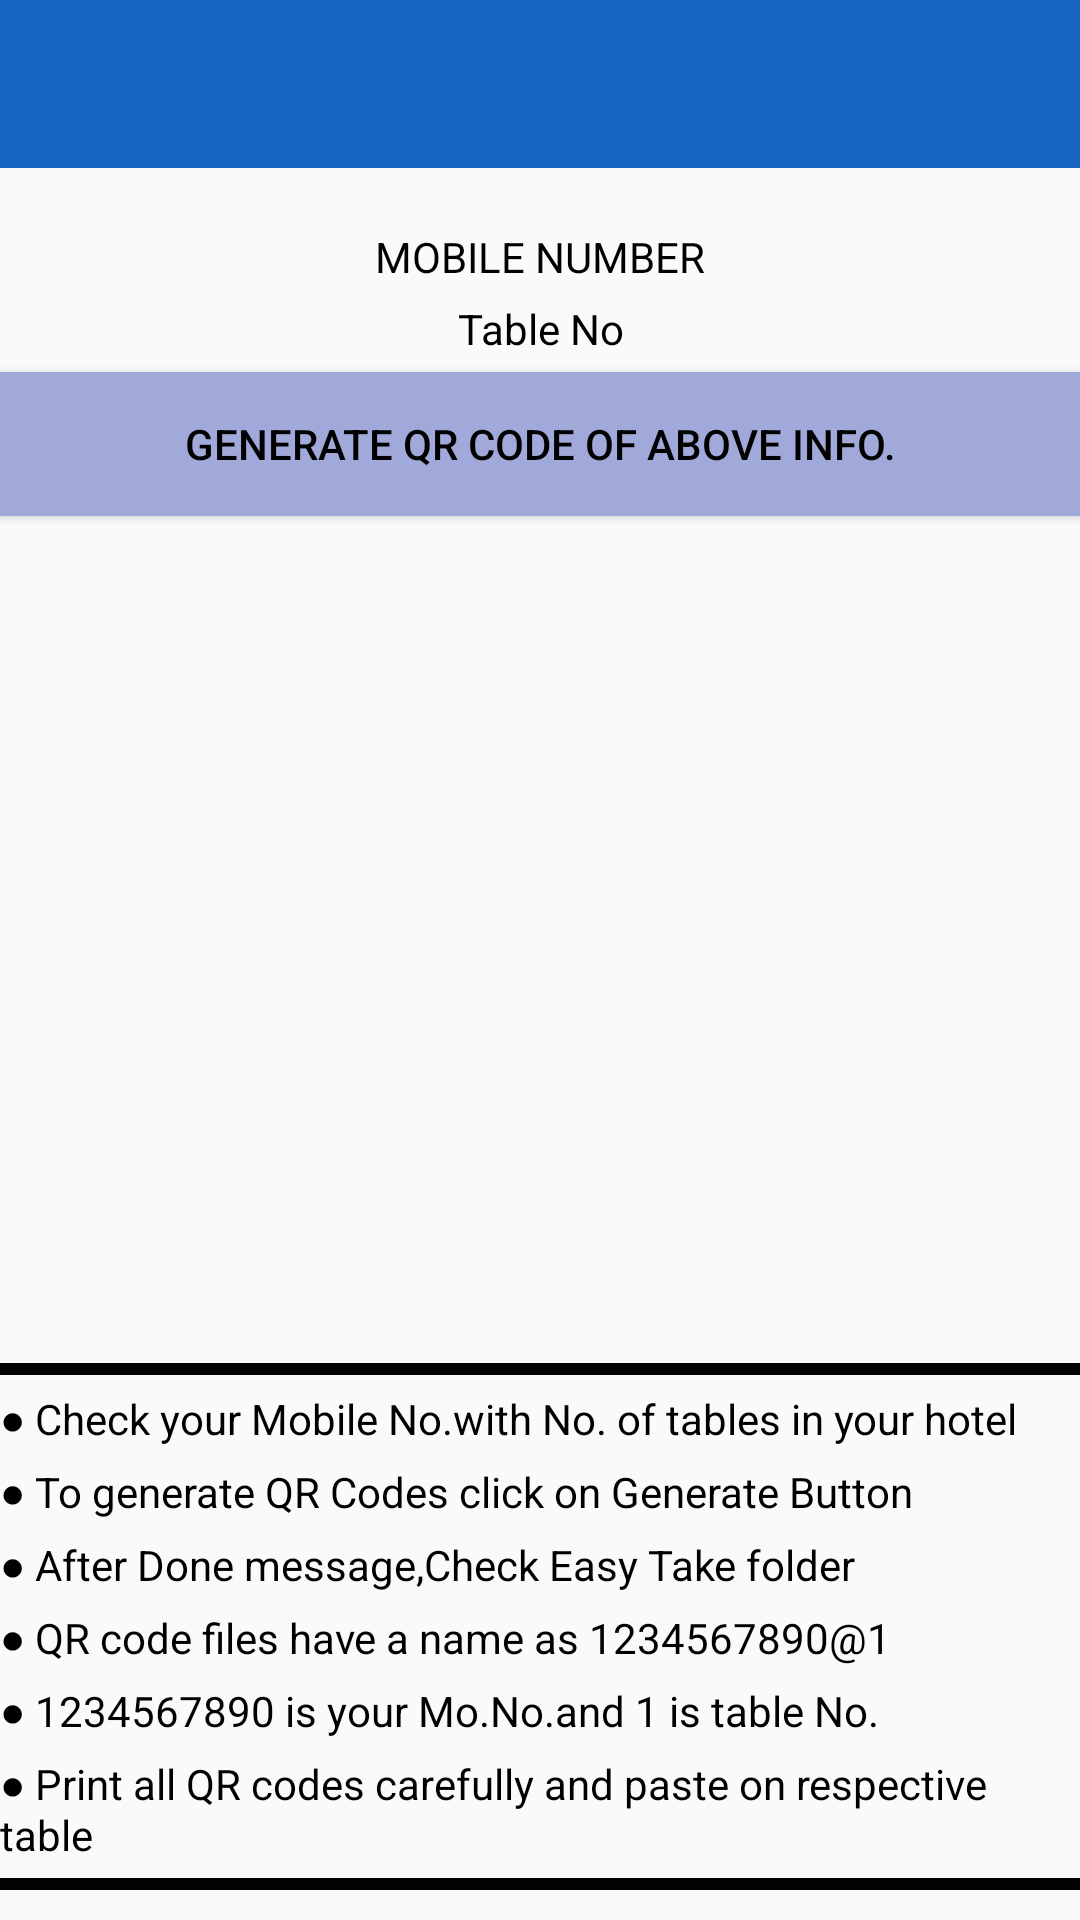

Reconstruct the res/layout file that produces this screen, plus the resources it refers to.
<!-- AndroidManifest.xml: application theme AppTheme -->
<!-- res/layout/activity_generate_qrcode.xml -->
<?xml version="1.0" encoding="utf-8"?>
<LinearLayout
    xmlns:android="http://schemas.android.com/apk/res/android"
    xmlns:app="http://schemas.android.com/apk/res-auto"
    xmlns:tools="http://schemas.android.com/tools"
    android:layout_width="match_parent"
    android:layout_height="match_parent"
    tools:context=".GenerateQRcodeActivity"
    android:orientation="vertical"
    android:background="@drawable/food3">
    <com.google.android.material.appbar.AppBarLayout
        android:layout_width="match_parent"
        android:layout_height="wrap_content">
        <androidx.appcompat.widget.Toolbar
            android:id="@+id/qr_toolbar"
            android:layout_width="match_parent"
            android:layout_height="?attr/actionBarSize"
            android:background="@android:color/transparent"
            />
    </com.google.android.material.appbar.AppBarLayout>
    <TextView
        android:id="@+id/mobile_no"
        android:layout_width="match_parent"
        android:layout_height="wrap_content"
        android:textAlignment="center"
        android:layout_marginTop="20dp"
        android:textColor="@android:color/black"
        android:text="@string/mo_no"/>
    <TextView
        android:id="@+id/table_no"
        android:layout_width="match_parent"
        android:layout_height="wrap_content"
        android:textAlignment="center"
        android:layout_marginTop="5dp"
        android:textColor="@android:color/black"
        android:text="@string/table"/>
    <Button
        android:layout_width="match_parent"
        android:layout_height="wrap_content"
        android:layout_gravity="center"
        android:id="@+id/generate_btn"
        android:layout_marginTop="5dp"
        android:background="#F7A1A9DB"
        android:textColor="@android:color/black"
        android:text="@string/generate"/>
    <LinearLayout
        android:layout_width="match_parent"
        android:layout_height="match_parent"
        android:orientation="vertical"
        android:gravity="bottom"
        android:layout_marginBottom="10dp">
        <View
            android:layout_width="match_parent"
            android:layout_height="4dp"
            android:layout_gravity="center"
            android:layout_marginTop="5dp"
            android:background="#030303" />
        <TextView
            android:layout_width="match_parent"
            android:layout_height="wrap_content"
            android:textColor="@android:color/black"
            android:layout_marginTop="5dp"
            android:text="@string/qr_info1"/>
        <TextView
            android:layout_width="match_parent"
            android:layout_height="wrap_content"
            android:textColor="@android:color/black"
            android:layout_marginTop="5dp"
            android:text="@string/qr_info2"/>
        <TextView
            android:layout_width="match_parent"
            android:layout_height="wrap_content"
            android:textColor="@android:color/black"
            android:layout_marginTop="5dp"
            android:text="@string/qr_info3"/>
        <TextView
            android:layout_width="match_parent"
            android:layout_height="wrap_content"
            android:textColor="@android:color/black"
            android:layout_marginTop="5dp"
            android:text="@string/qr_info4"/>
        <TextView
            android:layout_width="match_parent"
            android:layout_height="wrap_content"
            android:textColor="@android:color/black"
            android:layout_marginTop="5dp"
            android:text="@string/qr_info5"/>
        <TextView
            android:layout_width="match_parent"
            android:layout_height="wrap_content"
            android:textColor="@android:color/black"
            android:layout_marginTop="5dp"
            android:text="@string/qr_info6"/>
        <View
            android:layout_width="match_parent"
            android:layout_height="4dp"
            android:layout_gravity="center"
            android:layout_marginTop="5dp"
            android:background="#030303" />
    </LinearLayout>
</LinearLayout>
<!-- resources referenced by this layout -->
<resources>
  <string name="generate">Generate QR Code of Above Info.</string>
  <string name="mo_no">MOBILE NUMBER</string>
  <string name="qr_info1">\u25CF Check your Mobile No.with No. of tables in your hotel</string>
  <string name="qr_info2">\u25CF To generate QR Codes click on Generate Button</string>
  <string name="qr_info3">\u25CF After Done message,Check Easy Take folder</string>
  <string name="qr_info4">\u25CF QR code files have a name as 1234567890@1</string>
  <string name="qr_info5">\u25CF 1234567890 is your Mo.No.and 1 is table No.</string>
  <string name="qr_info6">\u25CF Print all QR codes carefully and paste on respective table</string>
  <string name="table">Table No</string>
  <style name="AppTheme" parent="Theme.AppCompat.Light.NoActionBar">
          
          <item name="colorPrimary">#1565C0</item>
          <item name="colorPrimaryDark">@color/blue</item>
          <item name="colorAccent">@color/colorAccent</item>
      </style>
  <color name="blue">#1053A3</color>
  <color name="colorAccent">#FCA020</color>
</resources>
